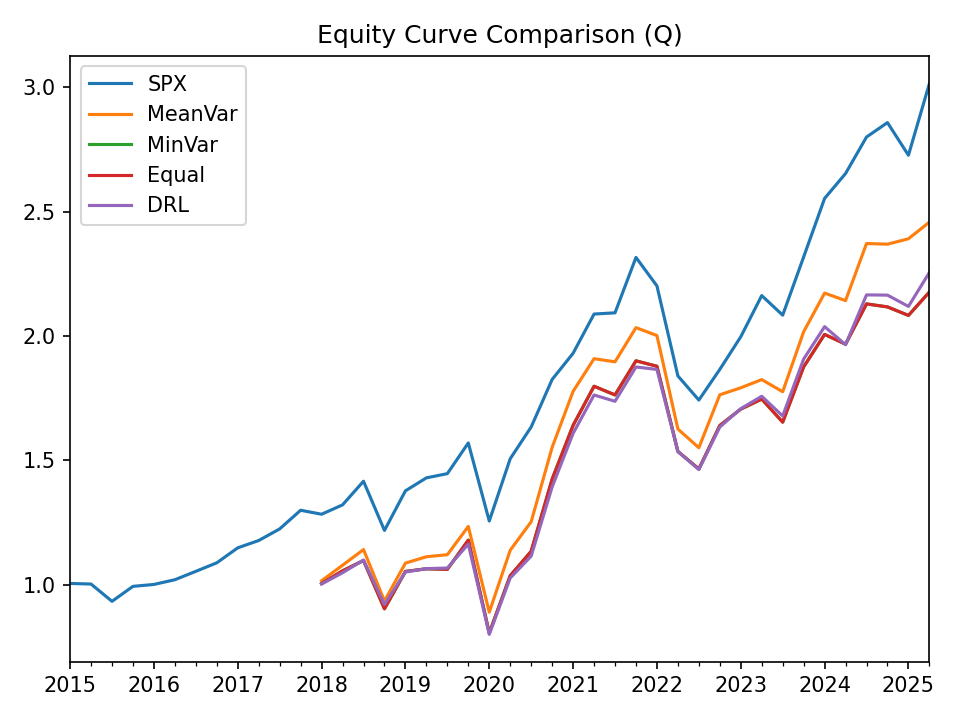

The data file committed next to this chart (first rows):
, SPX, MeanVar, MinVar, Equal, DRL
2015-03-31, 1.005, , , , 
2015-06-30, 1.002, , , , 
2015-09-30, 0.9329, , , , 
2015-12-31, 0.9931, , , , 
2016-03-31, 1.001, , , , 
2016-06-30, 1.02, , , , 
2016-09-30, 1.053, , , , 
2016-12-31, 1.088, , , , 
2017-03-31, 1.148, , , , 
2017-06-30, 1.177, , , , 
2017-09-30, 1.224, , , , 
2017-12-31, 1.299, , , , 
2018-03-31, 1.283, 1.016, 1.004, 1.004, 1.002
2018-06-30, 1.321, 1.078, 1.055, 1.055, 1.048
2018-09-30, 1.416, 1.141, 1.097, 1.097, 1.099
2018-12-31, 1.218, 0.9341, 0.9027, 0.9027, 0.9203
2019-03-31, 1.377, 1.087, 1.053, 1.053, 1.05
2019-06-30, 1.429, 1.112, 1.064, 1.064, 1.064
2019-09-30, 1.446, 1.12, 1.062, 1.062, 1.067
2019-12-31, 1.57, 1.234, 1.179, 1.179, 1.163
2020-03-31, 1.256, 0.8892, 0.8055, 0.8055, 0.8
2020-06-30, 1.506, 1.138, 1.036, 1.036, 1.027
2020-09-30, 1.634, 1.253, 1.134, 1.134, 1.115
2020-12-31, 1.825, 1.552, 1.424, 1.424, 1.393
2021-03-31, 1.93, 1.777, 1.64, 1.64, 1.608
2021-06-30, 2.088, 1.908, 1.798, 1.798, 1.763
2021-09-30, 2.093, 1.896, 1.763, 1.763, 1.737
2021-12-31, 2.316, 2.033, 1.9, 1.9, 1.875
2022-03-31, 2.201, 2.001, 1.878, 1.878, 1.865
2022-06-30, 1.839, 1.626, 1.536, 1.536, 1.535
2022-09-30, 1.742, 1.551, 1.465, 1.465, 1.463
2022-12-31, 1.865, 1.763, 1.64, 1.64, 1.634
2023-03-31, 1.997, 1.791, 1.706, 1.706, 1.708
2023-06-30, 2.162, 1.824, 1.746, 1.746, 1.757
2023-09-30, 2.083, 1.776, 1.653, 1.653, 1.678
2023-12-31, 2.317, 2.017, 1.876, 1.876, 1.907
2024-03-31, 2.553, 2.172, 2.006, 2.006, 2.037
2024-06-30, 2.653, 2.142, 1.967, 1.967, 1.965
2024-09-30, 2.8, 2.372, 2.129, 2.129, 2.165
2024-12-31, 2.858, 2.369, 2.117, 2.117, 2.164
2025-03-31, 2.727, 2.391, 2.082, 2.082, 2.119
2025-06-30, 3.015, 2.458, 2.176, 2.176, 2.255
